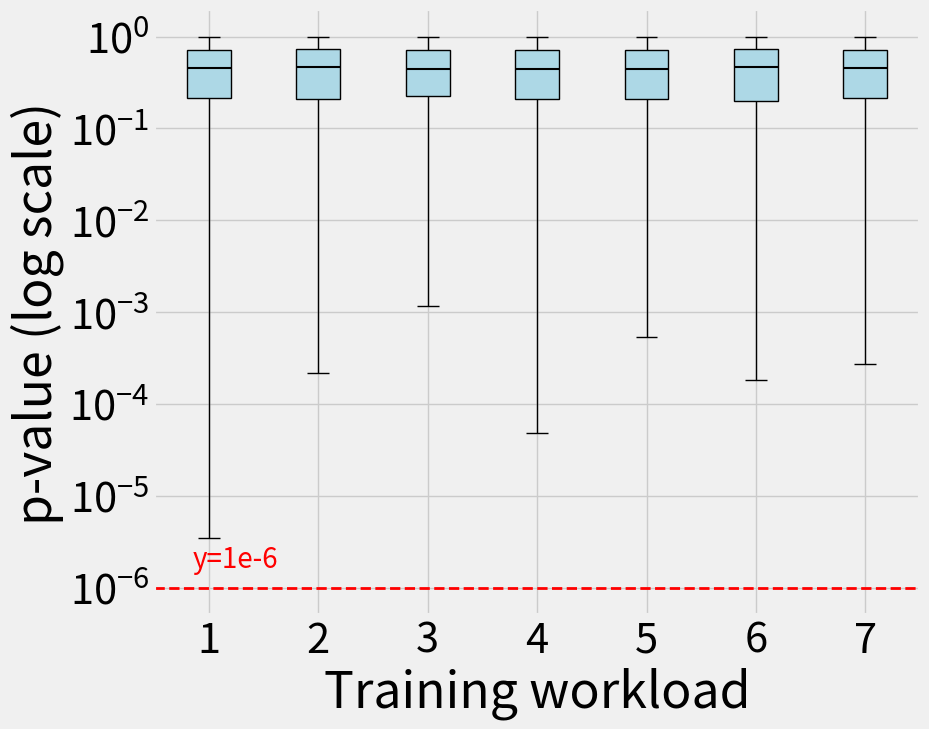

The matplotlib source for this figure:
import numpy as np
import pandas as pd
import matplotlib.pyplot as plt
from scipy.stats import kstest

# 定义cluster_info
cluster_info = {
    10: 500894,
    25: 15369,
    31: 65389,
    32: 40366,
    35: 61748,
    38: 70260,
    39: 74164,
}

# 存储所有cluster的p值
all_p_values = []
min_p_values={}


def triangular_cdf(x, c):
    """三角分布的CDF函数"""
    return np.where(x < 0, 0, np.where(x > c, 1, ((2 * x * c - x ** 2) / c ** 2)))


# 计算每个cluster的p值
for cluster_num, c in cluster_info.items():
    # 生成随机ID数据

    ids = np.arange(c)
    np.random.shuffle(ids)

    # 计算相邻ID的差值
    diffs = np.abs(np.diff(ids))

    # 计算p值
    p_values = []
    step_size = 50
    for i in range(0, len(diffs), step_size):
        diff_list = diffs[i:i + step_size]
        if len(diff_list) < step_size:
            break
        result = kstest(diff_list, triangular_cdf, args=(c,))
        p_values.append(result.pvalue)

    # 将p值添加到总列表中
    all_p_values.append(p_values)
    min_p_values[cluster_num] = min(p_values) if p_values else None

# 绘制所有cluster的箱线图
plt.style.use("fivethirtyeight")
plt.rcParams.update({'font.size': 30})  # 设置字体大小

fig, ax = plt.subplots(figsize=(10, 8))

plt.boxplot(all_p_values, medianprops={'color': 'black', 'linewidth': '1.5'},
            patch_artist=True,
            boxprops={'facecolor': '#add8e6'},
            widths=0.4,
            meanline=False,
            showmeans=False,
            flierprops={"marker": "o", "markerfacecolor": "#ffa500", "markersize": 10},
            labels=[f'{n}' for n in range(1,8)])

# 添加一条表示 p-value = 0.05 的水平线
ax.axhline(y=0.000001, color='red', linestyle='--', linewidth=2)
ax.text(0.05, 0.08, 'y=1e-6', color='red', fontsize=20, transform=ax.transAxes)  # 添加文本标注

plt.yscale('log')
plt.ylabel('p-value (log scale)')
plt.xlabel('Training workload')
plt.tight_layout()
plt.savefig('random_ks.pdf', facecolor='white', bbox_inches='tight')
plt.show()

for cluster_num, min_p_value in min_p_values.items():
    print(f"Cluster {cluster_num} 最小 p-value: {min_p_value}")
